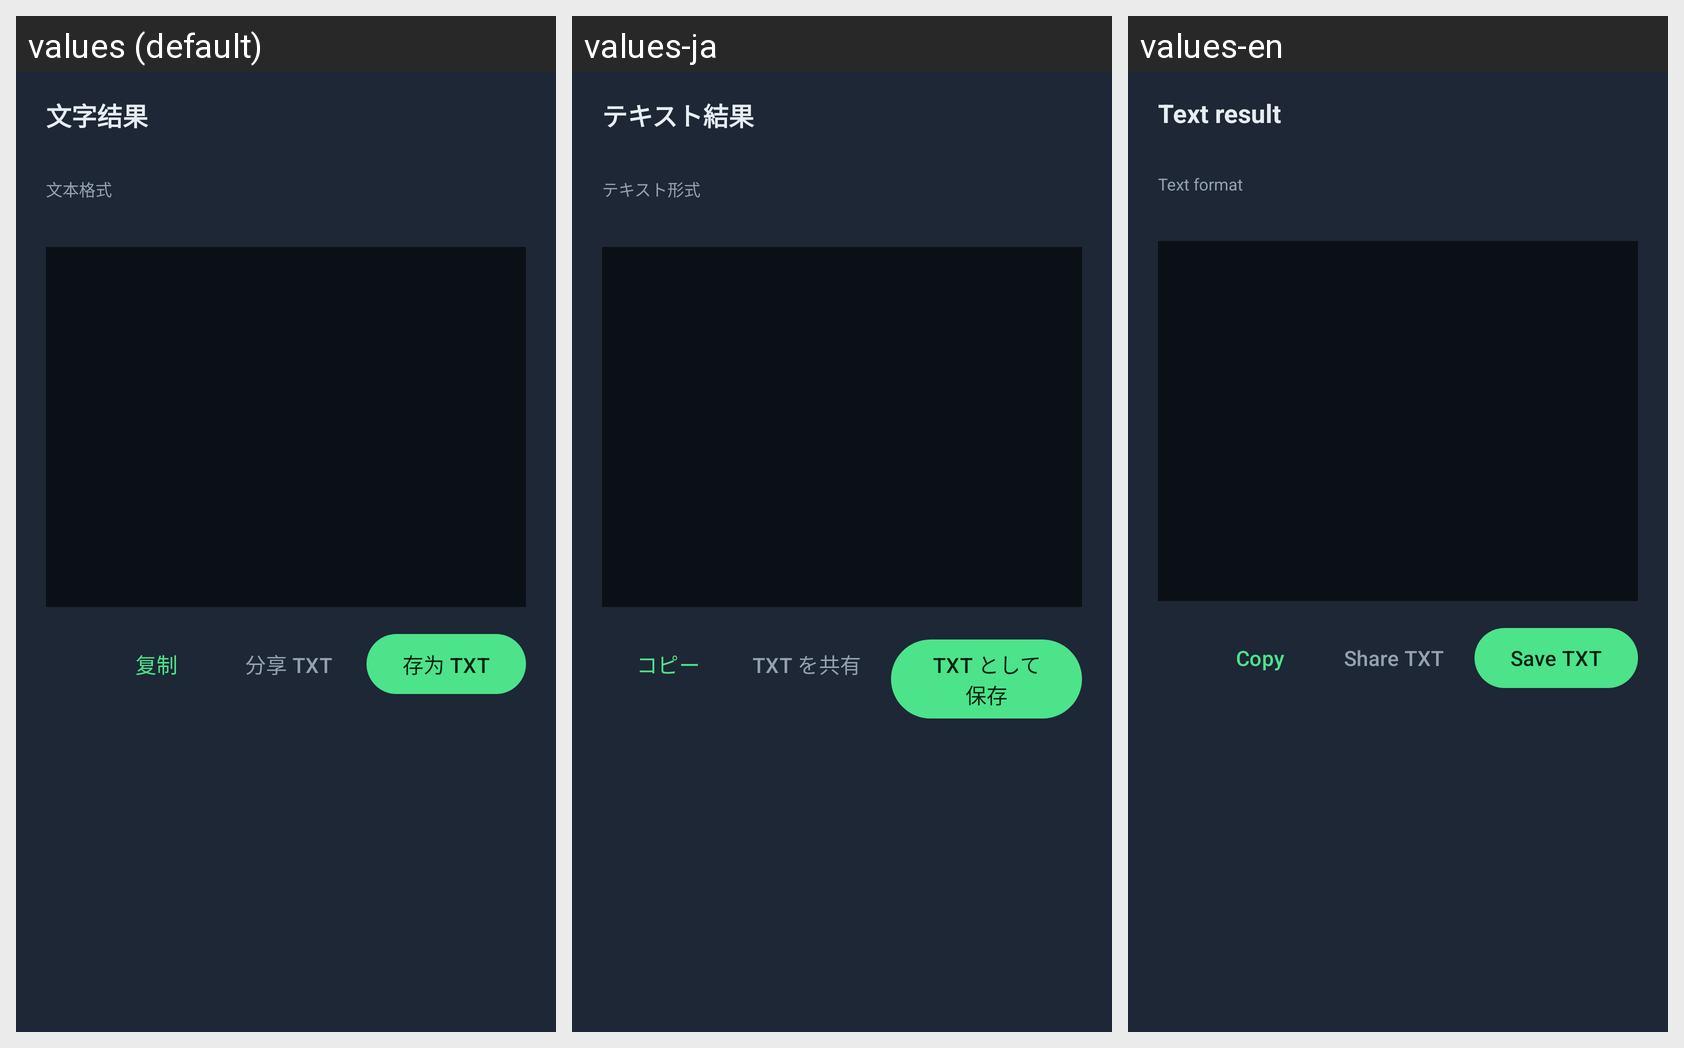

The same Android screen rendered under several of its app's locales, left to right. List the strings drawn on it with the default value and each locale's translation.
Android screen res/layout/dialog_text_output.xml rendered under 3 locales, left to right: values (default), values-ja, values-en. Device: Nexus 5 (rendered at 1080×1920; each locale shown at half size, 540×960, under a caption strip naming it); theme Theme.AsciiConverter.
Strings drawn on this screen, with the default value and each locale's value (text and hints the layout hard-codes, and strings that could not be matched under every locale, appear in the picture but are not listed):

text_output_title
  values: 文字结果
  values-ja: テキスト結果
  values-en: Text result

text_format_label
  values: 文本格式
  values-ja: テキスト形式
  values-en: Text format

main_copy
  values: 复制
  values-ja: コピー
  values-en: Copy

text_share
  values: 分享 TXT
  values-ja: TXT を共有
  values-en: Share TXT

text_save_txt
  values: 存为 TXT
  values-ja: TXT として保存
  values-en: Save TXT
